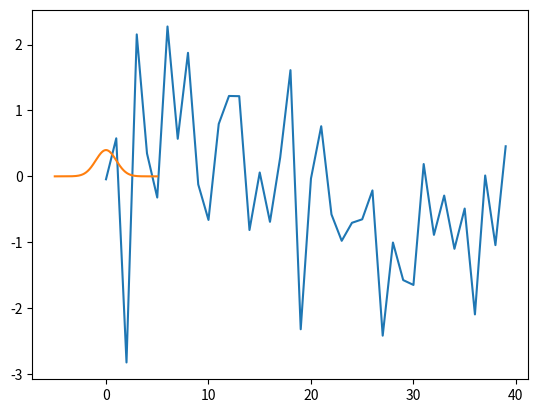

Python code for this plot:
#!/usr/bin/env python
# coding: utf-8
# Theoretically, a distribution of a statistical dataset shows us the frequency at which possible values occur within an interval. 
# 
# There are many statistical distributions, and the most popular ones have their own names. In this notebook file, we will focus on one of them - the normal distribution, also called Gaussian distribution. 
# 
# The examples we show will best clarify the concept.
# To begin, import NumPy, Matplotlib Pyplot, the "norm" module from "scipy.stats", and matplotlib inline.
# In[1]:
import numpy as np
import matplotlib.pyplot as plt
from scipy.stats import norm
get_ipython().run_line_magic('matplotlib', 'inline')
# In one of our earlier lectures, we learned how to create random numbers with np.random.random() and np.random.randint(). This time, we will use NumPy to create a random normal distribution:
# In[2]:
normal_d = np.random.normal(10,5,40)
normal_d
# In parentheses, we specified the mean value around which the distribution will be centered. We chose it to be 10. Next, the standard deviation will be equal to 5. This is why, when you skim through the numbers within the array, you will see they are all around 10 and rarely less than 5 or greater than 15.  <br/>
# 
# The last argument within the parentheses shows the number of observations generated by NumPy - 40. This is why the obtained one-dimensional array contains 40 values. Great!
# ***
# A specific case of the normal distribution is the standard normal distribution. This is a special case when the mean value of the distribution is 0 and the standard deviation equals 1. <br/>
# 
# NumPy provides a tool for generating random numbers from a standard normal distribution. This time, you need not specify a mean and a standard deviation value in parentheses. Typing a single argument of 40 in parentheses will provide a one-dimensional array with 40 elements.   
# In[3]:
std_norm = np.random.standard_normal(40)
std_norm
# If you would like to create a two-dimensional array with standard-normally distributed values, double the parentheses and designate the dimension in the following way:
# In[4]:
std_norm_2 = np.random.standard_normal((4,10))
std_norm_2
# *************
# Now, let's see how the obtained std_norm result looks when plotted on a graph.
# In[5]:
plt.plot(std_norm)
plt.show()
# This is a line chart. The line connects all the points obtained in the *std_norm* array, reading the numbers from left to right and from top to bottom. <br/>
# 
# You can see all the values are around 0, and they rarely leave the interval [-1;1]. <br/>
# *************
# The next graph shows you the probability with which the data points from a designated range are expected to occur. Hence, the function we will use is called probability density function, and it best exhibits the characteristics of a certain distribution. The probability density function of the normal distribution is contained in the 'scipy.stats' module.  <br/>
# 
# First, we must set the interval within which we would like to distribute our data. The arguments, -5 and 5, designate the end points of the range. The third argument, 0.01, specifies the distance between two adjacent values.
# In[6]:
range = np.arange(-5, 5, 0.01)
# Finally, we will plot data from this range with a mean of 0 and a standard deviation of 1.
# In[7]:
plt.plot(range, norm.pdf(range, 0, 1))
# The obtained curve is informally referred to as a bell-curve. It corresponds to the shape of any normal distribution.<br/>
# 
# A typical feature of this distribution is its bell-curve is symmetrical. This means most observations will equal the mean value of the distribution, and there will be as many observations below the mean as there will be above it. The mean value is in the center of the graph. That the two ends of the curve are closer to the x-axis is explained by the rare occurrence of observations that largely deviate from the center.
# ***
# The normal distribution is important for statisticians because distributing a dataset containing 250 or more observations can be approximated to a normal distribution. Therefore, this distribution is used frequently. In our next lectures, we will run tests with hundreds, and even thousands, of data points, and we will often need to apply this technique.
